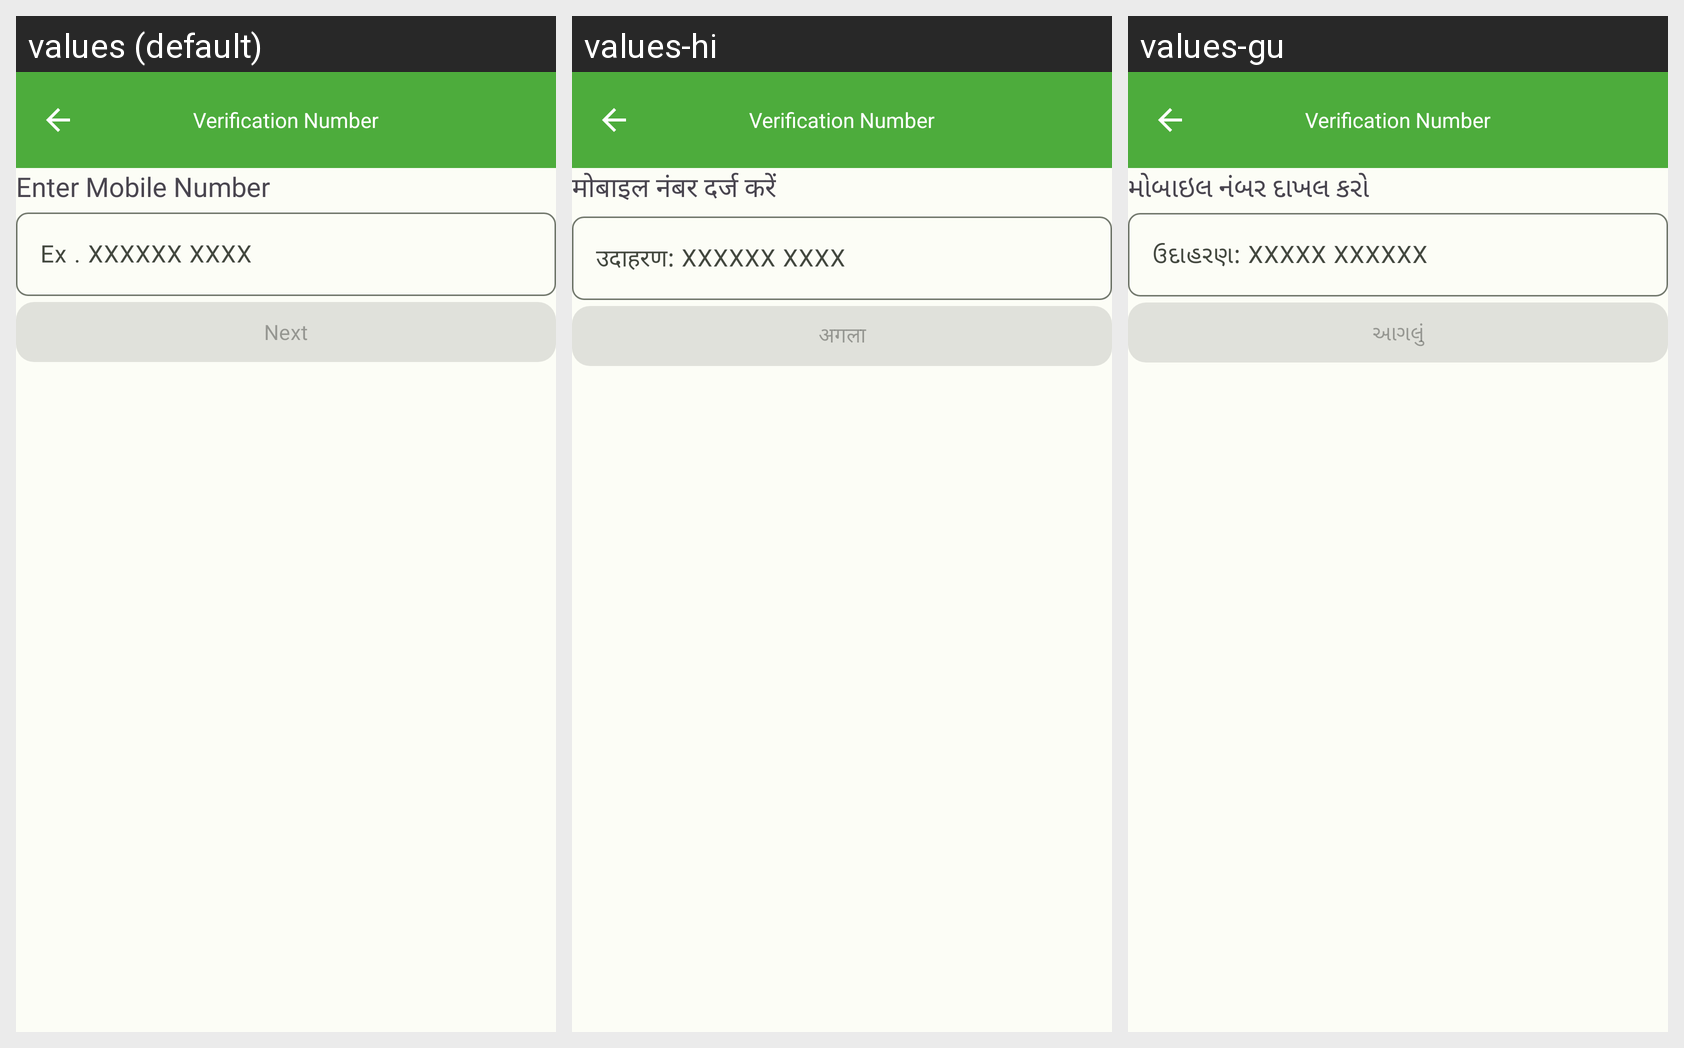

The Android screen above is rendered under several locales of the same app. Produce the string resources it draws, with the default and per-locale values.
Android screen res/layout/fragment_verify_phone.xml rendered under 3 locales, left to right: values (default), values-hi, values-gu. Device: Nexus 5 (rendered at 1080×1920; each locale shown at half size, 540×960, under a caption strip naming it); theme Theme.ECarePro.
Strings drawn on this screen, with the default value and each locale's value (text and hints the layout hard-codes, and strings that could not be matched under every locale, appear in the picture but are not listed):

enter_mobile_number
  values: Enter Mobile Number
  values-hi: मोबाइल नंबर दर्ज करें
  values-gu: મોબાઇલ નંબર દાખલ કરો

ex_xxxxxx_xxxx
  values: Ex . XXXXXX XXXX
  values-hi: उदाहरण: XXXXXX XXXX
  values-gu: ઉદાહરણ: XXXXX XXXXXX

login_next
  values: Next
  values-hi: अगला
  values-gu: આગલું
